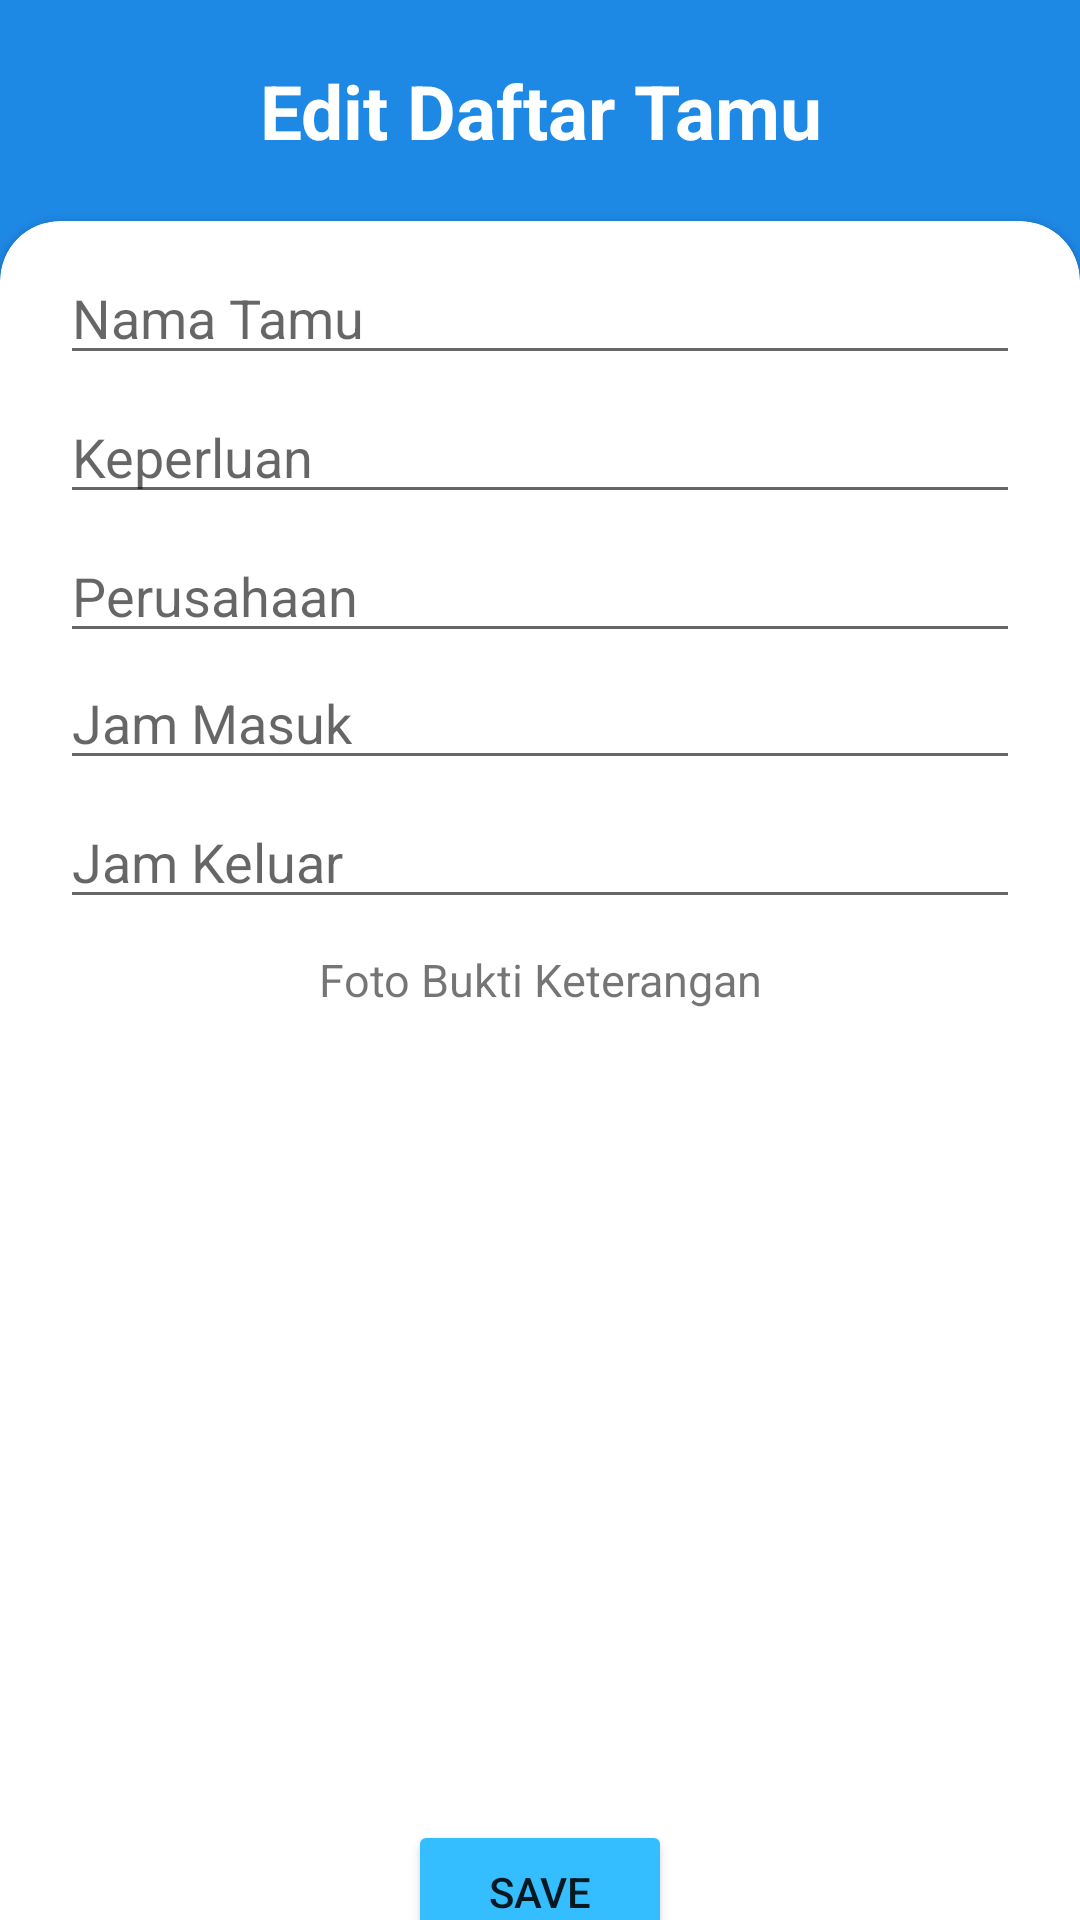

Reconstruct the res/layout file that produces this screen, plus the resources it refers to.
<!-- AndroidManifest.xml: application theme Theme.Project2Part2 -->
<!-- res/layout/activity_edit.xml -->
<?xml version="1.0" encoding="utf-8"?>
<LinearLayout xmlns:android="http://schemas.android.com/apk/res/android"
    xmlns:app="http://schemas.android.com/apk/res-auto"
    xmlns:tools="http://schemas.android.com/tools"
    android:layout_width="match_parent"
    android:layout_height="match_parent"
    tools:context=".EditActivity"
    android:orientation="vertical"
    android:background="@color/card">

    <TextView
        android:layout_width="match_parent"
        android:layout_height="wrap_content"
        android:text="Edit Daftar Tamu"
        android:textStyle="bold"
        android:textColor="@color/black"
        android:textAlignment="center"
        android:textSize="25sp"
        android:layout_marginTop="20dp"/>

    <androidx.cardview.widget.CardView
        android:layout_width="match_parent"
        android:layout_height="680dp"
        android:layout_marginTop="20dp"
        app:cardCornerRadius="20dp">
        <LinearLayout
            android:layout_width="match_parent"
            android:layout_height="match_parent"
            android:orientation="vertical"
            android:layout_marginLeft="20dp"
            android:layout_marginRight="20dp">
            <EditText
                android:id="@+id/nama_tamu_edit"
                android:layout_width="match_parent"
                android:layout_height="wrap_content"
                android:hint="Nama Tamu"
                android:inputType="textPersonName"
                android:layout_marginTop="10dp"/>
            <EditText
                android:id="@+id/keperluan_edit"
                android:layout_width="match_parent"
                android:layout_height="wrap_content"
                android:hint="Keperluan"
                android:inputType="text"
                android:layout_marginTop="5dp"/>
            <EditText
                android:id="@+id/perusahaan_edit"
                android:layout_width="match_parent"
                android:layout_height="wrap_content"
                android:hint="Perusahaan"
                android:inputType="text"
                android:layout_marginTop="5dp"/>
            <EditText
                android:id="@+id/jam_masuk_edit"
                android:layout_width="match_parent"
                android:layout_height="wrap_content"
                android:hint="Jam Masuk"
                android:inputType="text"
                android:layout_marginTop="1dp"/>
            <EditText
                android:id="@+id/jam_keluar_edit"
                android:layout_width="match_parent"
                android:layout_height="wrap_content"
                android:hint="Jam Keluar"
                android:inputType="text"
                android:layout_marginTop="5dp"/>
            <TextView
                android:layout_width="match_parent"
                android:layout_height="wrap_content"
                android:text="Foto Bukti Keterangan"
                android:textSize="15sp"
                android:layout_marginTop="10dp"
                android:textAlignment="center"/>
            <ImageView
                android:id="@+id/keterangan"
                android:onClick="pilihGambar"
                android:layout_width="300dp"
                android:layout_height="250dp"
                android:layout_marginTop="10dp"
                android:layout_gravity="center"/>
            <Button
                android:id="@+id/btn_edit"
                android:layout_width="wrap_content"
                android:layout_height="wrap_content"
                android:layout_gravity="center"
                android:layout_marginTop="10dp"
                android:backgroundTint="@color/btn"
                android:onClick="save"
                android:text="save" />
        </LinearLayout>
    </androidx.cardview.widget.CardView>

</LinearLayout>
<!-- resources referenced by this layout -->
<resources>
  <color name="black">#FFFFFF</color>
  <color name="btn">#34BDFF</color>
  <color name="card">#1E88E5</color>
  <style name="Theme.Project2Part2" parent="Theme.MaterialComponents.DayNight.DarkActionBar">
          
          <item name="colorPrimary">@color/purple_500</item>
          <item name="colorPrimaryVariant">@color/purple_700</item>
          <item name="colorOnPrimary">@color/white</item>
          
          <item name="colorSecondary">@color/teal_200</item>
          <item name="colorSecondaryVariant">@color/teal_700</item>
          <item name="colorOnSecondary">@color/black</item>
          
          <item name="android:statusBarColor" tools:targetApi="l">?attr/colorPrimaryVariant</item>
          
      </style>
  <color name="purple_500">#FF6200EE</color>
  <color name="purple_700">#FF3700B3</color>
  <color name="white">#FFFFFFFF</color>
  <color name="teal_200">#FF03DAC5</color>
  <color name="teal_700">#FF018786</color>
</resources>
